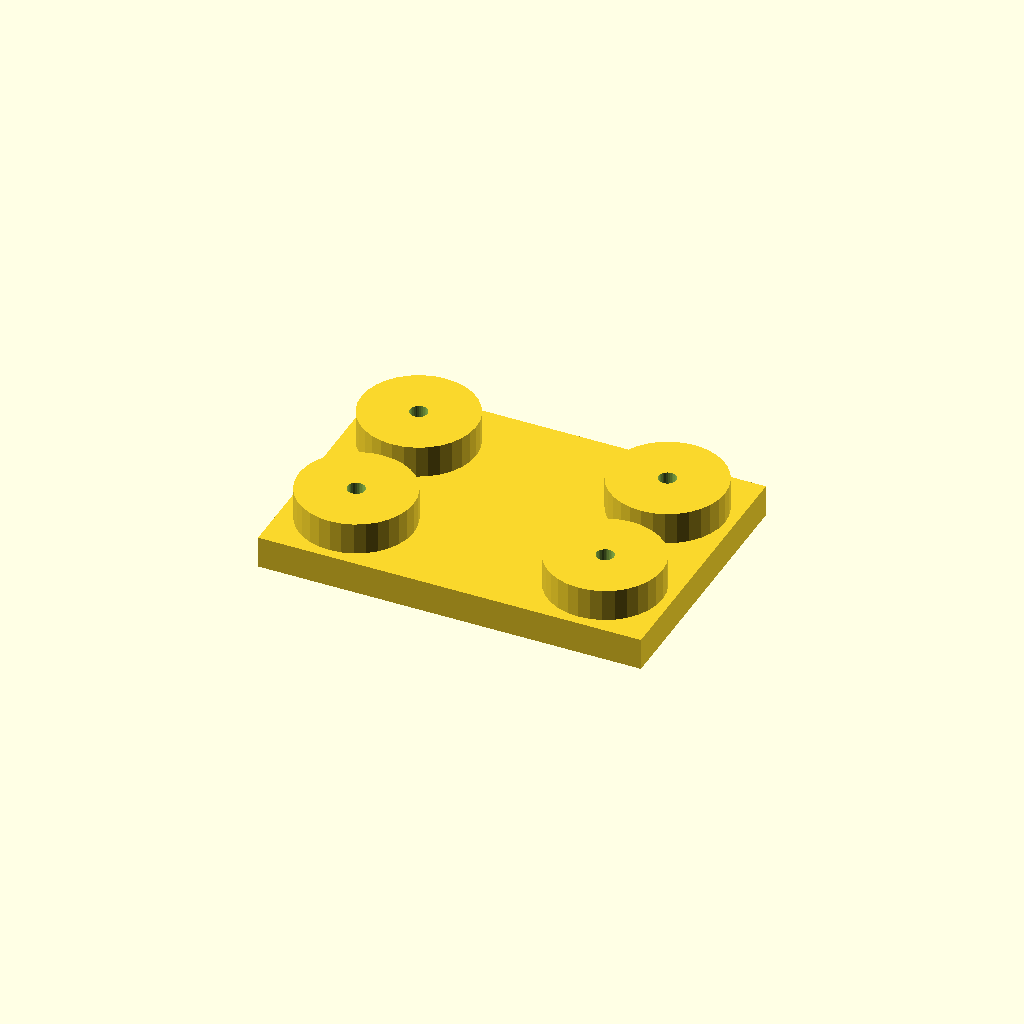
Cell 1: the model at its default parameters.
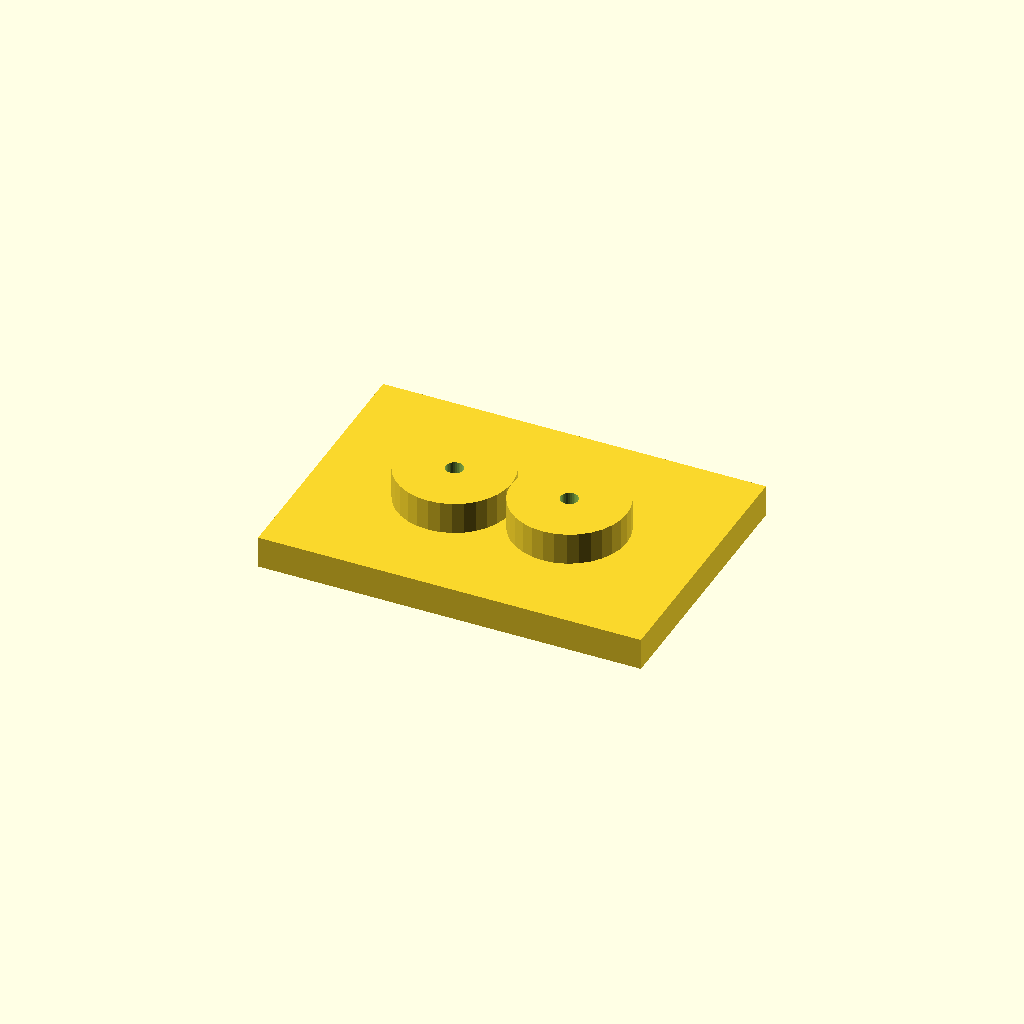
Cell 2: edge = 42 (everything else at default).
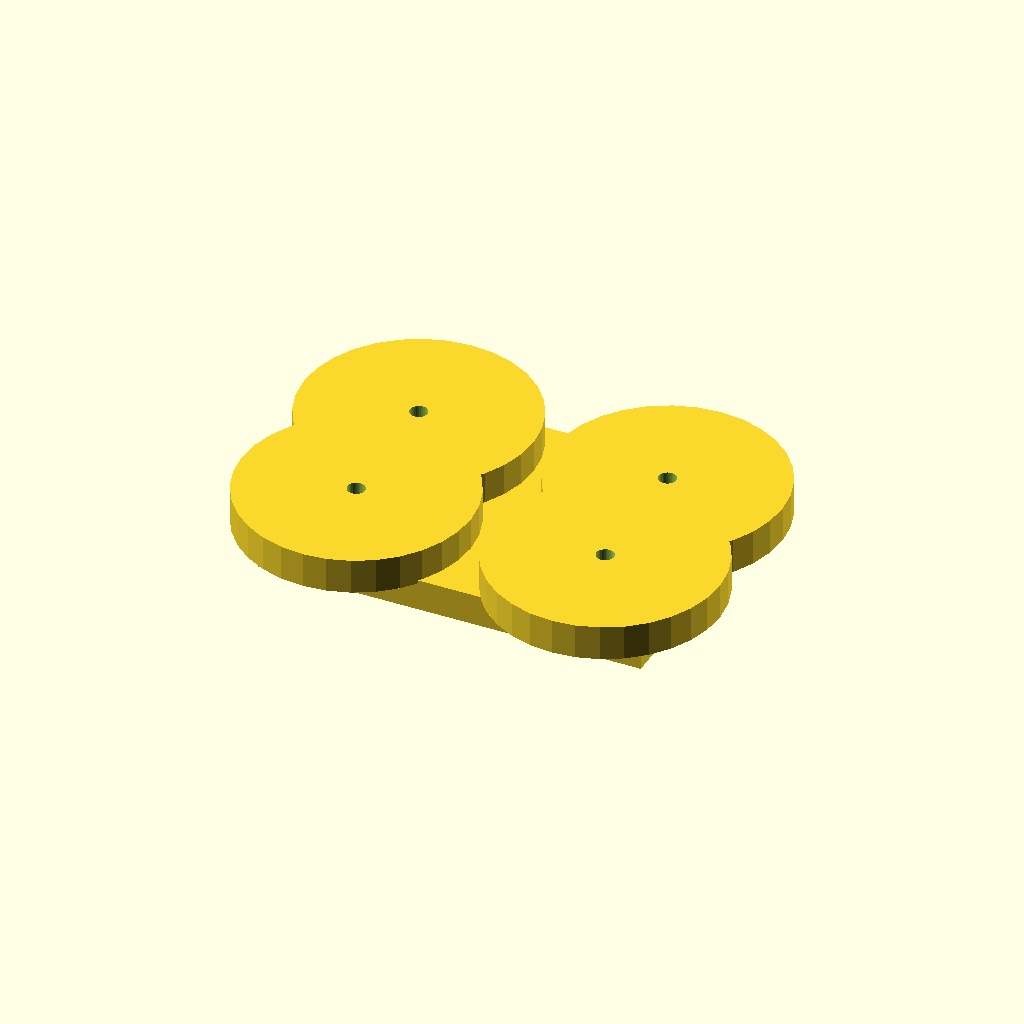
Cell 3 — boss_d set to 72, the other parameters unchanged.
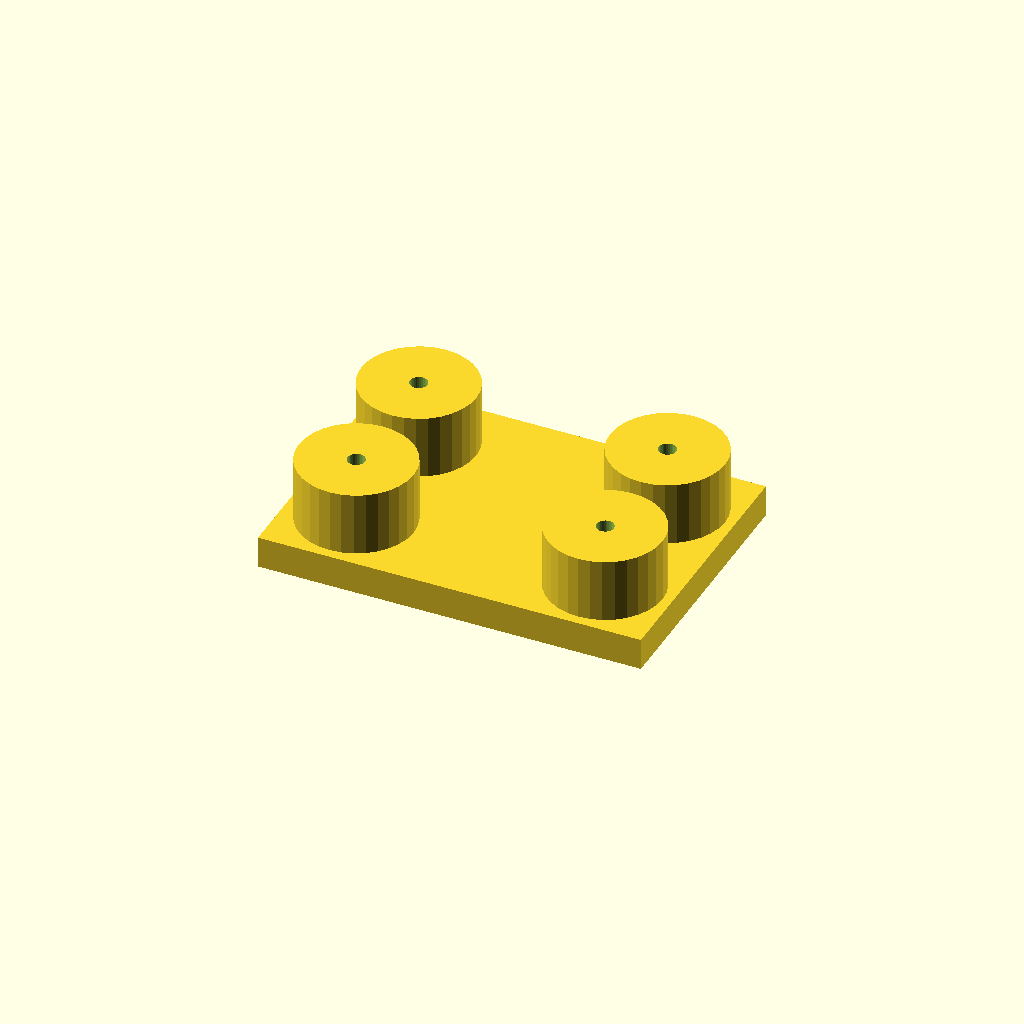
Cell 4: boss_h = 20 (everything else at default).
All cells are drawn from one camera (rotation 55°, 0°, 25°, orthographic, colour scheme Cornfield), so only the parameter changes between them.
The OpenSCAD source (optional_data/data/place1/anchorpads/part_0178.scad):
$fn = 32;

// ----------------------------------------------------------------------
// Anchor pads 120 x 84 x 20
// four corner bosses with anchor holes
// ----------------------------------------------------------------------

// --- parameters (mm) ---
plate = [120, 84, 10];  // base plate size (x, y, z)
pads = 4;               // boss count, one per corner
edge = 21;              // boss centre offset from the plate edge
boss_d = 36;            // boss diameter
boss_h = 10;            // boss height above the base plate
hole_d = 5.5;           // hole diameter

// --- derived feature positions (mm) ---
height = plate[2] + boss_h;      // = 20   overall height of the part
corner_x = plate[0] / 2 - edge;  // = 39   boss centre X
corner_y = plate[1] / 2 - edge;  // = 21   boss centre Y
feature_centers = [
  [corner_x, corner_y],
  [-corner_x, corner_y],
  [-corner_x, -corner_y],
  [corner_x, -corner_y]
];   // boss centres, anchor holes are drilled there

// base plate, four bosses standing on it, anchor holes all the way through
difference() {
  union() {
    cube(plate, center = true);
    for (centre = feature_centers)
      translate([centre[0], centre[1], plate[2] / 2 - 1])
        cylinder(d = boss_d, h = boss_h + 1);
  }
  for (centre = feature_centers)
    translate([centre[0], centre[1], -height])
      cylinder(d = hole_d, h = 2 * height + 2);  // through boss and plate
}
Parameter table extracted from the source (name, type, default, range or options):
plate: vector, default [120, 84, 10]
pads: number, default 4
edge: number, default 21
boss_d: number, default 36
boss_h: number, default 10
hole_d: number, default 5.5
